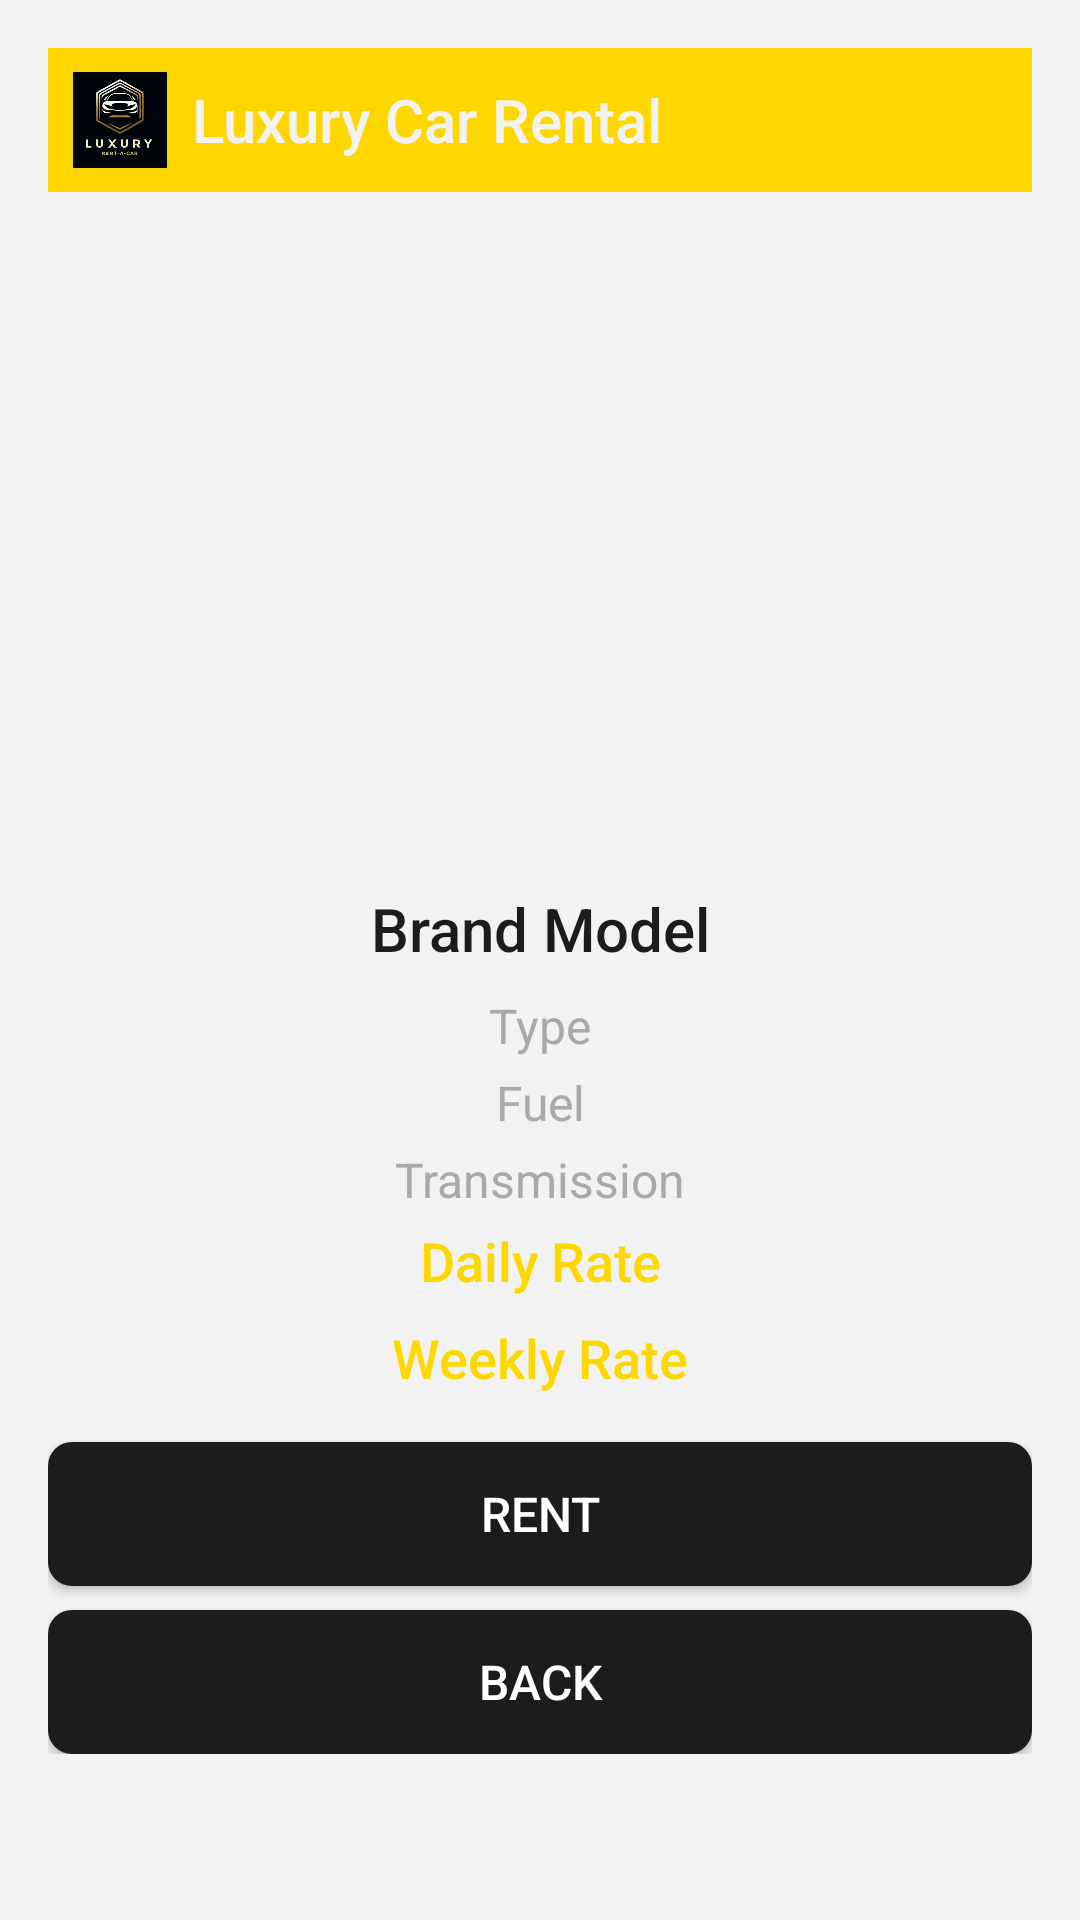

This screen was rendered from an Android layout file. Write that file and the resources it references.
<!-- AndroidManifest.xml: application theme Theme.AppCompat.Light.NoActionBar -->
<!-- res/layout/activity_car_detail.xml -->
<?xml version="1.0" encoding="utf-8"?>
<LinearLayout xmlns:android="http://schemas.android.com/apk/res/android"
    xmlns:tools="http://schemas.android.com/tools"
    android:layout_width="match_parent"
    android:layout_height="match_parent"
    android:background="@color/backgroundColor"
    android:orientation="vertical"
    android:padding="16dp"
    tools:context=".CarDetailActivity">

    
    <LinearLayout
        android:layout_width="match_parent"
        android:layout_height="wrap_content"
        android:background="@color/secondaryColor"
        android:orientation="horizontal"
        android:padding="8dp"
        android:gravity="center_vertical">

        <ImageView
            android:layout_width="32dp"
            android:layout_height="32dp"
            android:src="@drawable/logo"
            android:layout_marginEnd="8dp" />

        <TextView
            android:layout_width="wrap_content"
            android:layout_height="wrap_content"
            android:text="Luxury Car Rental"
            android:textColor="@color/backgroundColor"
            android:textSize="20sp"
            android:fontFamily="sans-serif-medium" />
    </LinearLayout>

    
    <ScrollView
        android:layout_width="match_parent"
        android:layout_height="match_parent"
        android:layout_marginTop="16dp">

        <LinearLayout
            android:layout_width="match_parent"
            android:layout_height="wrap_content"
            android:orientation="vertical">

            <androidx.viewpager.widget.ViewPager
                android:id="@+id/detailViewPager"
                android:layout_width="match_parent"
                android:layout_height="200dp"
                android:layout_marginBottom="16dp"
                />

            <TextView
                android:id="@+id/carBrandModel"
                android:layout_width="match_parent"
                android:layout_height="wrap_content"
                android:text="Brand Model"
                android:textColor="@color/primaryTextColor"
                android:textSize="20sp"
                android:layout_marginBottom="8dp"
                android:gravity="center"
                android:fontFamily="sans-serif-medium" />

            <TextView
                android:id="@+id/carType"
                android:layout_width="match_parent"
                android:layout_height="wrap_content"
                android:text="Type"
                android:textColor="@color/secondaryTextColor"
                android:textSize="16sp"
                android:layout_marginBottom="4dp"
                android:gravity="center"
                android:fontFamily="sans-serif" />

            <TextView
                android:id="@+id/carFuel"
                android:layout_width="match_parent"
                android:layout_height="wrap_content"
                android:text="Fuel"
                android:textColor="@color/secondaryTextColor"
                android:textSize="16sp"
                android:layout_marginBottom="4dp"
                android:gravity="center"
                android:fontFamily="sans-serif" />

            <TextView
                android:id="@+id/carTransmission"
                android:layout_width="match_parent"
                android:layout_height="wrap_content"
                android:text="Transmission"
                android:textColor="@color/secondaryTextColor"
                android:textSize="16sp"
                android:layout_marginBottom="4dp"
                android:gravity="center"
                android:fontFamily="sans-serif" />

            <TextView
                android:id="@+id/carDailyRate"
                android:layout_width="match_parent"
                android:layout_height="wrap_content"
                android:text="Daily Rate"
                android:textColor="@color/secondaryColor"
                android:textSize="18sp"
                android:layout_marginBottom="8dp"
                android:gravity="center"
                android:fontFamily="sans-serif-medium" />

            <TextView
                android:id="@+id/carWeeklyRate"
                android:layout_width="match_parent"
                android:layout_height="wrap_content"
                android:text="Weekly Rate"
                android:textColor="@color/secondaryColor"
                android:textSize="18sp"
                android:layout_marginBottom="16dp"
                android:gravity="center"
                android:fontFamily="sans-serif-medium" />

            <Button
                android:id="@+id/rentButton"
                android:layout_width="match_parent"
                android:layout_height="wrap_content"
                android:background="@drawable/button_background"
                android:text="Rent"
                android:textColor="@color/accentColor"
                android:textSize="16sp"
                android:fontFamily="sans-serif-medium"
                android:layout_marginBottom="8dp" />

            <Button
                android:id="@+id/backButton"
                android:layout_width="match_parent"
                android:layout_height="wrap_content"
                android:background="@drawable/button_background"
                android:text="Back"
                android:textColor="@color/accentColor"
                android:textSize="16sp"
                android:fontFamily="sans-serif-medium" />

        </LinearLayout>
    </ScrollView>
</LinearLayout>
<!-- resources referenced by this layout -->
<resources>
  <color name="accentColor">#FFFFFF</color>
  <color name="backgroundColor">#F2F2F2</color>
  <color name="primaryTextColor">#1C1C1E</color>
  <color name="secondaryColor">#FFD700</color>
  <color name="secondaryTextColor">#A9A9A9</color>
  <!-- drawable button_background (drawable) -->
  <?xml version="1.0" encoding="utf-8"?>
  <selector xmlns:android="http://schemas.android.com/apk/res/android">
      <item android:state_pressed="true">
          <shape>
              <solid android:color="@color/secondaryColor"/>
              <corners android:radius="8dp"/>
          </shape>
      </item>
      <item>
          <shape>
              <solid android:color="@color/primaryColor"/>
              <corners android:radius="8dp"/>
          </shape>
      </item>
  </selector>
  <!-- drawable logo: jpg bitmap (drawable, 18260 bytes) -->
  <color name="primaryColor">#1C1C1E</color>
</resources>
